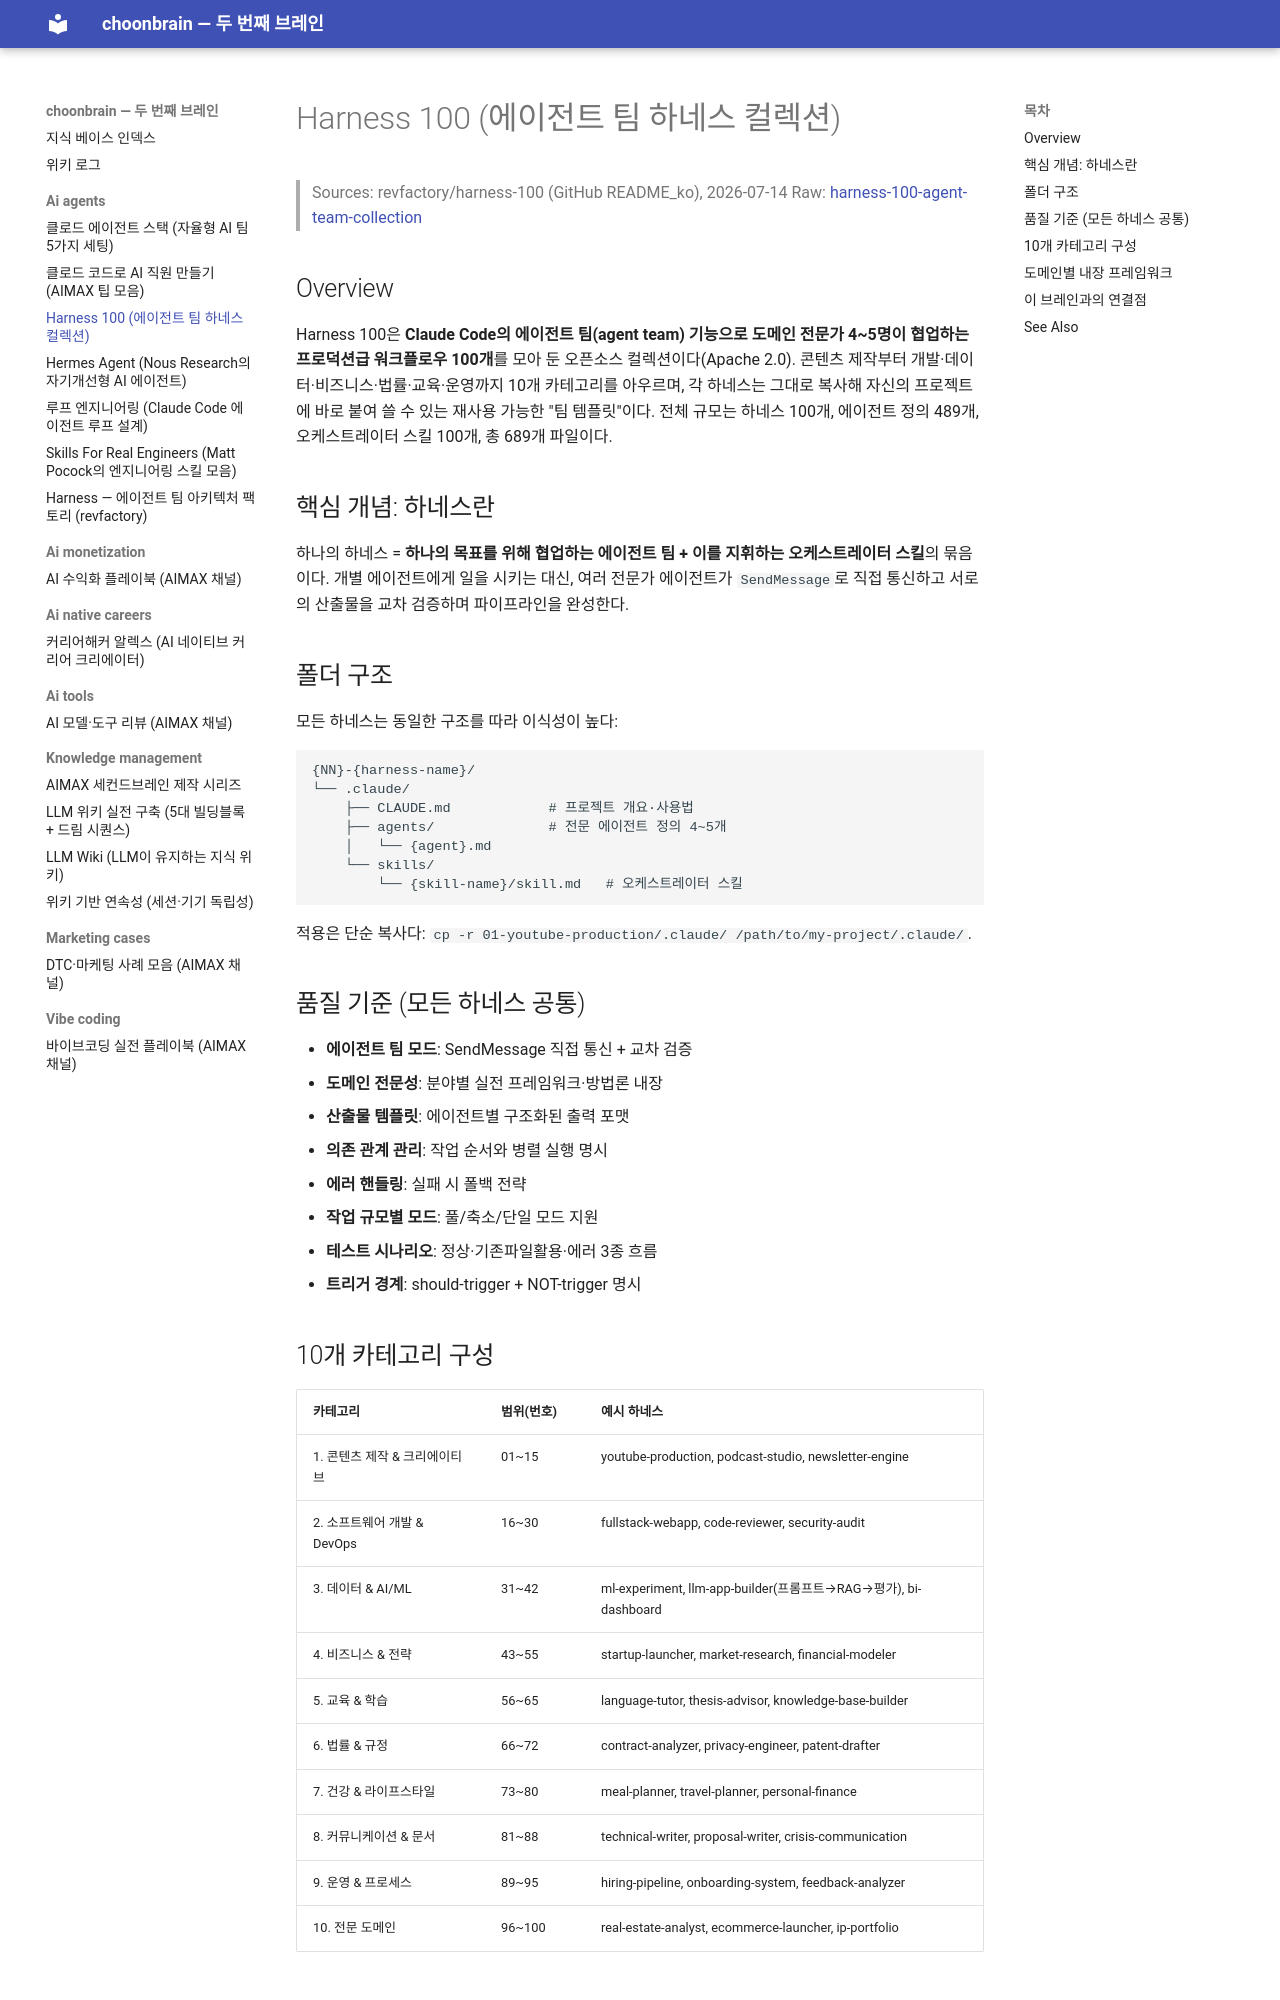

repository: choonchoon-ai/choonbrain · page: ai-agents/harness-100/index.html · generator: mkdocs

# Harness 100 (에이전트 팀 하네스 컬렉션)

> Sources: revfactory/harness-100 (GitHub README_ko), 2026-07-14
> Raw: [harness-100-agent-team-collection](../../raw/ai-agents/harness-100-agent-team-collection.md)

## Overview

Harness 100은 **Claude Code의 에이전트 팀(agent team) 기능으로 도메인 전문가 4~5명이 협업하는 프로덕션급 워크플로우 100개**를 모아 둔 오픈소스 컬렉션이다(Apache 2.0). 콘텐츠 제작부터 개발·데이터·비즈니스·법률·교육·운영까지 10개 카테고리를 아우르며, 각 하네스는 그대로 복사해 자신의 프로젝트에 바로 붙여 쓸 수 있는 재사용 가능한 "팀 템플릿"이다. 전체 규모는 하네스 100개, 에이전트 정의 489개, 오케스트레이터 스킬 100개, 총 689개 파일이다.

## 핵심 개념: 하네스란

하나의 하네스 = **하나의 목표를 위해 협업하는 에이전트 팀 + 이를 지휘하는 오케스트레이터 스킬**의 묶음이다. 개별 에이전트에게 일을 시키는 대신, 여러 전문가 에이전트가 `SendMessage`로 직접 통신하고 서로의 산출물을 교차 검증하며 파이프라인을 완성한다.

## 폴더 구조

모든 하네스는 동일한 구조를 따라 이식성이 높다:

```
{NN}-{harness-name}/
└── .claude/
    ├── CLAUDE.md            # 프로젝트 개요·사용법
    ├── agents/              # 전문 에이전트 정의 4~5개
    │   └── {agent}.md
    └── skills/
        └── {skill-name}/skill.md   # 오케스트레이터 스킬
```

적용은 단순 복사다: `cp -r 01-youtube-production/.claude/ /path/to/my-project/.claude/`.

## 품질 기준 (모든 하네스 공통)

- **에이전트 팀 모드**: SendMessage 직접 통신 + 교차 검증
- **도메인 전문성**: 분야별 실전 프레임워크·방법론 내장
- **산출물 템플릿**: 에이전트별 구조화된 출력 포맷
- **의존 관계 관리**: 작업 순서와 병렬 실행 명시
- **에러 핸들링**: 실패 시 폴백 전략
- **작업 규모별 모드**: 풀/축소/단일 모드 지원
- **테스트 시나리오**: 정상·기존파일활용·에러 3종 흐름
- **트리거 경계**: should-trigger + NOT-trigger 명시
